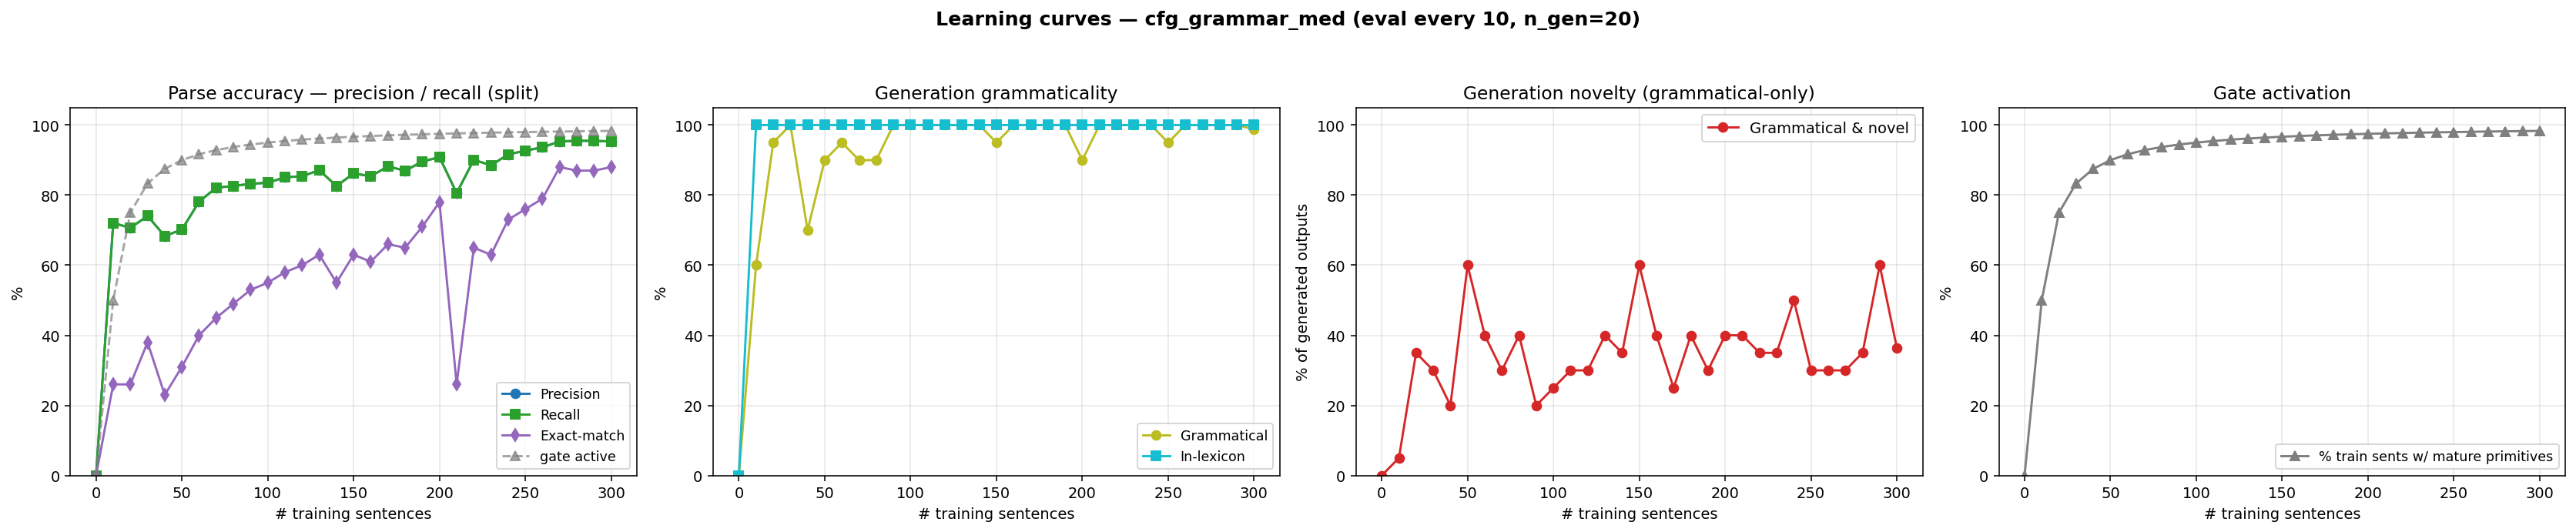

The data file committed next to this chart (first rows):
n_trained, parse_F1, parse_P, parse_R, parse_EM, gen_gram, gen_novel, gen_lex, gen_gram_novel, p_parse_legal, gen_n, prim_active_frac
0, 0.0000, 0.0000, 0.0000, 0.0000, 0.0000, 0.0000, 0.0000, 0.0000, 0.0000, 0, 0.0000
10, 0.7205, 0.7205, 0.7205, 0.2600, 0.6000, 0.4500, 1, 0.0500, 1, 20, 0.5000
20, 0.7065, 0.7065, 0.7065, 0.2600, 0.9500, 0.4000, 1, 0.3500, 1, 20, 0.7500
30, 0.7407, 0.7407, 0.7407, 0.3800, 1, 0.3000, 1, 0.3000, 1, 20, 0.8333
40, 0.6832, 0.6832, 0.6832, 0.2300, 0.7000, 0.5000, 1, 0.2000, 1, 20, 0.8750
50, 0.7019, 0.7019, 0.7019, 0.3100, 0.9000, 0.7000, 1, 0.6000, 1, 20, 0.9000
60, 0.7811, 0.7811, 0.7811, 0.4000, 0.9500, 0.4500, 1, 0.4000, 1, 20, 0.9167
70, 0.8214, 0.8214, 0.8214, 0.4500, 0.9000, 0.4000, 1, 0.3000, 1, 20, 0.9286
80, 0.8261, 0.8261, 0.8261, 0.4900, 0.9000, 0.5000, 1, 0.4000, 1, 20, 0.9375
90, 0.8323, 0.8323, 0.8323, 0.5300, 1, 0.2000, 1, 0.2000, 1, 20, 0.9444
100, 0.8354, 0.8354, 0.8354, 0.5500, 1, 0.2500, 1, 0.2500, 1, 20, 0.9500
110, 0.8509, 0.8509, 0.8509, 0.5800, 1, 0.3000, 1, 0.3000, 1, 20, 0.9545
120, 0.8540, 0.8540, 0.8540, 0.6000, 1, 0.3000, 1, 0.3000, 1, 20, 0.9583
130, 0.8711, 0.8711, 0.8711, 0.6300, 1, 0.4000, 1, 0.4000, 1, 20, 0.9615
140, 0.8261, 0.8261, 0.8261, 0.5500, 1, 0.3500, 1, 0.3500, 1, 20, 0.9643
150, 0.8618, 0.8618, 0.8618, 0.6300, 0.9500, 0.6500, 1, 0.6000, 1, 20, 0.9667
160, 0.8540, 0.8540, 0.8540, 0.6100, 1, 0.4000, 1, 0.4000, 1, 20, 0.9688
170, 0.8820, 0.8820, 0.8820, 0.6600, 1, 0.2500, 1, 0.2500, 1, 20, 0.9706
180, 0.8696, 0.8696, 0.8696, 0.6500, 1, 0.4000, 1, 0.4000, 1, 20, 0.9722
190, 0.8960, 0.8960, 0.8960, 0.7100, 1, 0.3000, 1, 0.3000, 1, 20, 0.9737
200, 0.9084, 0.9084, 0.9084, 0.7800, 0.9000, 0.5000, 1, 0.4000, 1, 20, 0.9750
210, 0.8059, 0.8059, 0.8059, 0.2600, 1, 0.4000, 1, 0.4000, 1, 20, 0.9762
220, 0.9006, 0.9006, 0.9006, 0.6500, 1, 0.3500, 1, 0.3500, 1, 20, 0.9773
230, 0.8851, 0.8851, 0.8851, 0.6300, 1, 0.3500, 1, 0.3500, 1, 20, 0.9783
240, 0.9161, 0.9161, 0.9161, 0.7300, 1, 0.5000, 1, 0.5000, 1, 20, 0.9792
250, 0.9270, 0.9270, 0.9270, 0.7600, 0.9500, 0.3500, 1, 0.3000, 1, 20, 0.9800
260, 0.9363, 0.9363, 0.9363, 0.7900, 1, 0.3000, 1, 0.3000, 1, 20, 0.9808
270, 0.9534, 0.9534, 0.9534, 0.8800, 1, 0.3000, 1, 0.3000, 1, 20, 0.9815
280, 0.9550, 0.9550, 0.9550, 0.8700, 1, 0.3500, 1, 0.3500, 1, 20, 0.9821
290, 0.9550, 0.9550, 0.9550, 0.8700, 1, 0.6000, 1, 0.6000, 1, 20, 0.9828
300, 0.9534, 0.9534, 0.9534, 0.8800, 0.9880, 0.3760, 1, 0.3640, 1, 500, 0.9833
